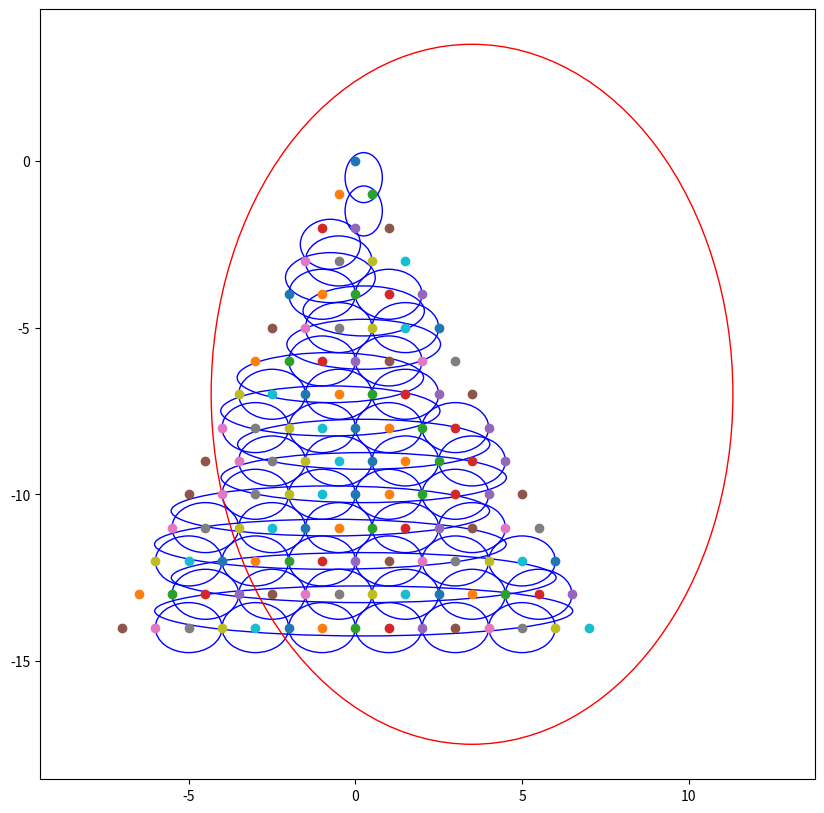

Source code (Python):
import matplotlib.pyplot as plt
import numpy as np

# Parameters
levels = 15  # Adjusted levels for visualization instead of 7 billion points
radius = 1

# Generate Pascal's Triangle
triangle = [[1]]
for i in range(1, levels):
    row = [1]
    for j in range(1, i):
        row.append(triangle[i-1][j-1] + triangle[i-1][j])
    row.append(1)
    triangle.append(row)

# Calculate positions
positions = []
for i, row in enumerate(triangle):
    for j, value in enumerate(row):
        x = j - i / 2  # Horizontal positioning
        y = -i * radius
        positions.append((x, y))

# Plot points
plt.figure(figsize=(10, 10))
plt.axis('equal')
for (x, y) in positions:
    plt.plot(x, y, 'o')

# Draw ellipses between every second point
for i in range(0, len(positions) - 2, 2):
    x1, y1 = positions[i]
    x2, y2 = positions[i+2]
    width = np.sqrt((x2 - x1)**2 + (y2 - y1)**2)
    height = radius * 1.5
    ellipse = plt.matplotlib.patches.Ellipse(
        ((x1 + x2) / 2, (y1 + y2) / 2),
        width, height, angle=0, fill=False, color='blue'
    )
    plt.gca().add_patch(ellipse)

# Create one big ellipse from first to last point
x1, y1 = positions[0]
x2, y2 = positions[-1]
width = np.sqrt((x2 - x1)**2 + (y2 - y1)**2)
height = abs(y2 - y1) * 1.5
big_ellipse = plt.matplotlib.patches.Ellipse(
    ((x1 + x2) / 2, (y1 + y2) / 2),
    width, height, angle=0, fill=False, color='red'
)
plt.gca().add_patch(big_ellipse)

plt.show()
